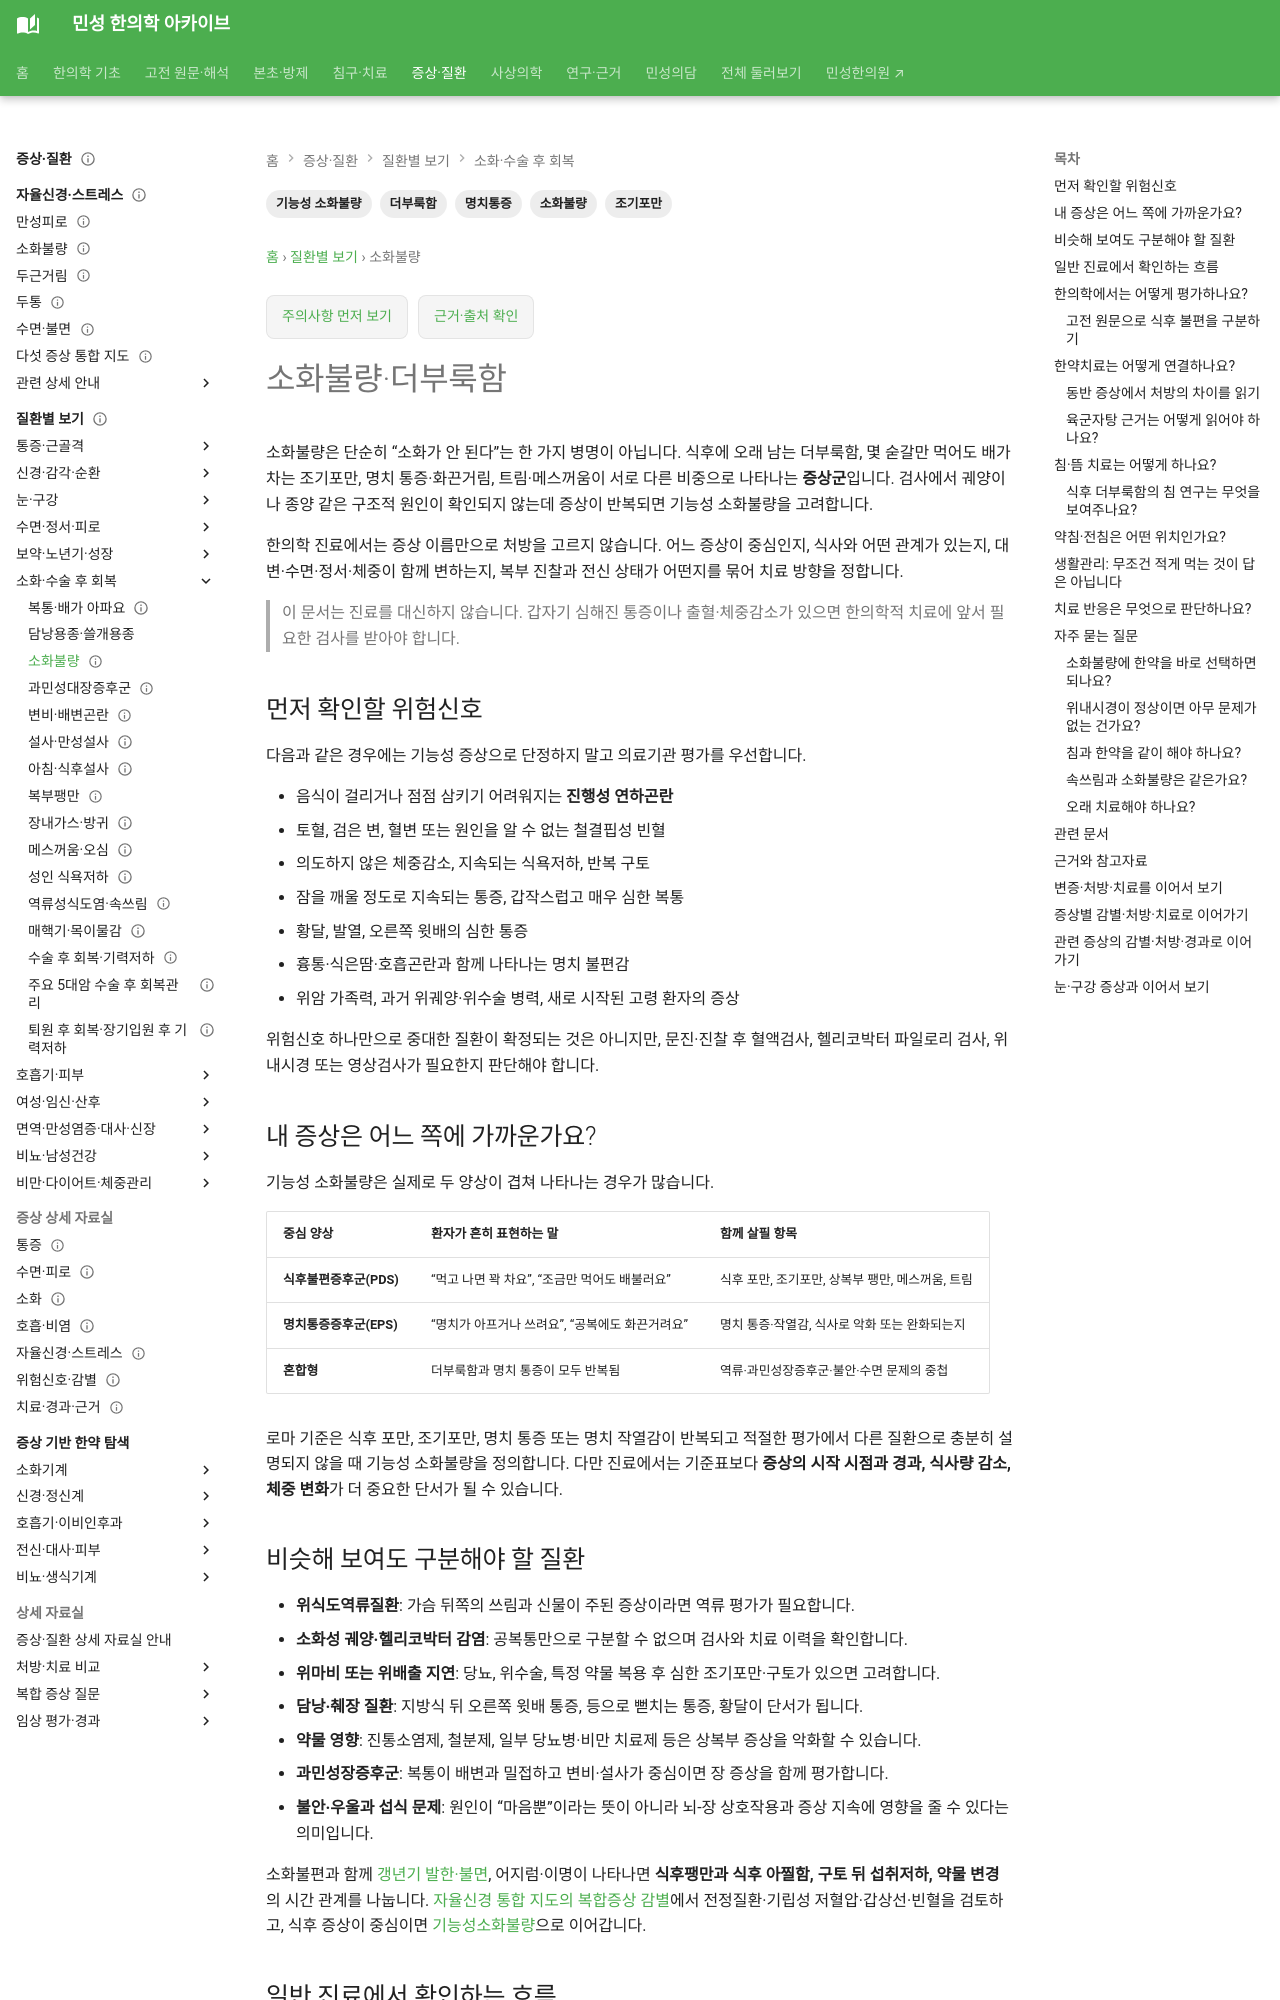

repository: joowon1111/minseong-korean-medicine-wiki · page: conditions/dyspepsia/index.html · generator: mkdocs

---
title: 소화불량·더부룩함
description: 식후 더부룩함·조기포만·명치 통증을 감별하고 기능성 소화불량의 한약·침 치료와 생활관리를 연결합니다.
tags:
- 소화불량
- 기능성 소화불량
- 더부룩함
- 조기포만
- 명치통증
status: 검토완료
last_reviewed: 2026-09-06
---
# 소화불량·더부룩함

소화불량은 단순히 “소화가 안 된다”는 한 가지 병명이 아닙니다. 식후에 오래 남는 더부룩함, 몇 숟갈만 먹어도 배가 차는 조기포만, 명치 통증·화끈거림, 트림·메스꺼움이 서로 다른 비중으로 나타나는 **증상군**입니다. 검사에서 궤양이나 종양 같은 구조적 원인이 확인되지 않는데 증상이 반복되면 기능성 소화불량을 고려합니다.

한의학 진료에서는 증상 이름만으로 처방을 고르지 않습니다. 어느 증상이 중심인지, 식사와 어떤 관계가 있는지, 대변·수면·정서·체중이 함께 변하는지, 복부 진찰과 전신 상태가 어떤지를 묶어 치료 방향을 정합니다.

> 이 문서는 진료를 대신하지 않습니다. 갑자기 심해진 통증이나 출혈·체중감소가 있으면 한의학적 치료에 앞서 필요한 검사를 받아야 합니다.

## 먼저 확인할 위험신호

다음과 같은 경우에는 기능성 증상으로 단정하지 말고 의료기관 평가를 우선합니다.

- 음식이 걸리거나 점점 삼키기 어려워지는 **진행성 연하곤란**
- 토혈, 검은 변, 혈변 또는 원인을 알 수 없는 철결핍성 빈혈
- 의도하지 않은 체중감소, 지속되는 식욕저하, 반복 구토
- 잠을 깨울 정도로 지속되는 통증, 갑작스럽고 매우 심한 복통
- 황달, 발열, 오른쪽 윗배의 심한 통증
- 흉통·식은땀·호흡곤란과 함께 나타나는 명치 불편감
- 위암 가족력, 과거 위궤양·위수술 병력, 새로 시작된 고령 환자의 증상

위험신호 하나만으로 중대한 질환이 확정되는 것은 아니지만, 문진·진찰 후 혈액검사, 헬리코박터 파일로리 검사, 위내시경 또는 영상검사가 필요한지 판단해야 합니다.

## 내 증상은 어느 쪽에 가까운가요?

기능성 소화불량은 실제로 두 양상이 겹쳐 나타나는 경우가 많습니다.

| 중심 양상 | 환자가 흔히 표현하는 말 | 함께 살필 항목 |
|---|---|---|
| **식후불편증후군(PDS)** | “먹고 나면 꽉 차요”, “조금만 먹어도 배불러요” | 식후 포만, 조기포만, 상복부 팽만, 메스꺼움, 트림 |
| **명치통증증후군(EPS)** | “명치가 아프거나 쓰려요”, “공복에도 화끈거려요” | 명치 통증·작열감, 식사로 악화 또는 완화되는지 |
| **혼합형** | 더부룩함과 명치 통증이 모두 반복됨 | 역류·과민성장증후군·불안·수면 문제의 중첩 |

로마 기준은 식후 포만, 조기포만, 명치 통증 또는 명치 작열감이 반복되고 적절한 평가에서 다른 질환으로 충분히 설명되지 않을 때 기능성 소화불량을 정의합니다. 다만 진료에서는 기준표보다 **증상의 시작 시점과 경과, 식사량 감소, 체중 변화**가 더 중요한 단서가 될 수 있습니다.

## 비슷해 보여도 구분해야 할 질환

- **위식도역류질환**: 가슴 뒤쪽의 쓰림과 신물이 주된 증상이라면 역류 평가가 필요합니다.
- **소화성 궤양·헬리코박터 감염**: 공복통만으로 구분할 수 없으며 검사와 치료 이력을 확인합니다.
- **위마비 또는 위배출 지연**: 당뇨, 위수술, 특정 약물 복용 후 심한 조기포만·구토가 있으면 고려합니다.
- **담낭·췌장 질환**: 지방식 뒤 오른쪽 윗배 통증, 등으로 뻗치는 통증, 황달이 단서가 됩니다.
- **약물 영향**: 진통소염제, 철분제, 일부 당뇨병·비만 치료제 등은 상복부 증상을 악화할 수 있습니다.
- **과민성장증후군**: 복통이 배변과 밀접하고 변비·설사가 중심이면 장 증상을 함께 평가합니다.
- **불안·우울과 섭식 문제**: 원인이 “마음뿐”이라는 뜻이 아니라 뇌-장 상호작용과 증상 지속에 영향을 줄 수 있다는 의미입니다.

소화불편과 함께 [갱년기 발한·불면](menopause.md#combined-symptoms), 어지럼·이명이 나타나면 **식후팽만과 식후 아찔함, 구토 뒤 섭취저하, 약물 변경**의 시간 관계를 나눕니다. [자율신경 통합 지도의 복합증상 감별](../autonomic/integrated-map.md#combined-symptoms)에서 전정질환·기립성 저혈압·갑상선·빈혈을 검토하고, 식후 증상이 중심이면 [기능성소화불량](functional-dyspepsia.md#combined-symptoms)으로 이어갑니다.

## 일반 진료에서 확인하는 흐름

연령과 위험도, 지역의 위암 유병률, 가족력에 따라 검사 순서는 달라질 수 있습니다.

1. 위험신호와 복용약, 음주·흡연, 위장 질환 및 수술력을 확인합니다.
2. 필요하면 헬리코박터 파일로리 감염을 검사하고 양성이면 제균치료를 고려합니다.
3. 연령·위험도·지속 기간에 따라 위내시경과 혈액검사 등을 시행합니다.
4. 기질적 질환이 배제된 뒤에도 증상이 지속되면 기능성 소화불량의 아형과 중첩 질환을 평가합니다.
5. 치료 전후에는 증상 강도뿐 아니라 **식사량, 체중, 일상 기능과 삶의 질**을 함께 봅니다.
